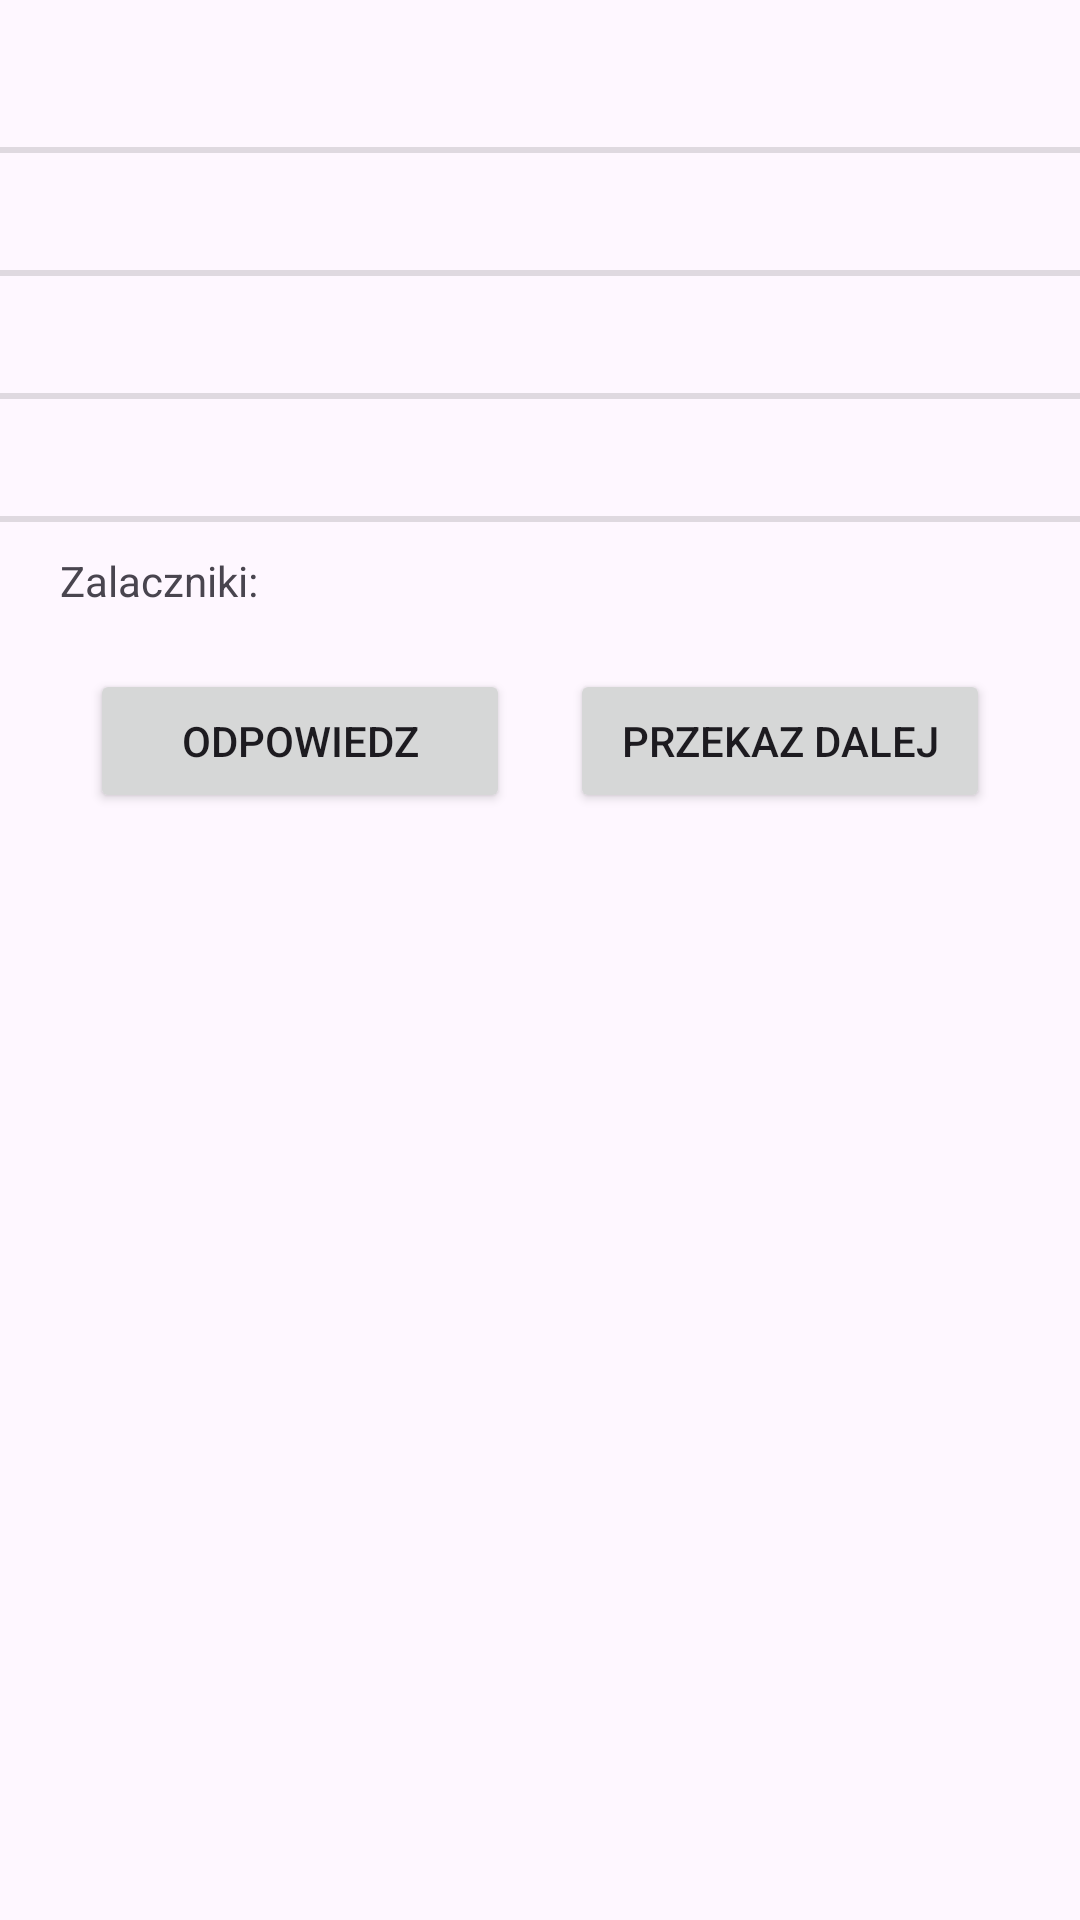

Write the Android layout XML for this screen, with the resource values it uses.
<!-- AndroidManifest.xml: application theme Theme.Vulcan -->
<!-- res/layout/fragment_wiadomosc_extra.xml -->
<?xml version="1.0" encoding="utf-8"?>
<androidx.constraintlayout.widget.ConstraintLayout xmlns:android="http://schemas.android.com/apk/res/android"
    xmlns:app="http://schemas.android.com/apk/res-auto"
    xmlns:tools="http://schemas.android.com/tools"
    android:layout_width="match_parent"
    android:layout_height="match_parent"
    tools:context=".activities.ui.wiadomosci.wiadomosc.WiadomoscFragment">

    <ScrollView
        android:layout_width="0dp"
        android:layout_height="0dp"
        app:layout_constraintBottom_toBottomOf="parent"
        app:layout_constraintEnd_toEndOf="parent"
        app:layout_constraintStart_toStartOf="parent"
        app:layout_constraintTop_toTopOf="parent">

        <LinearLayout
            android:layout_width="match_parent"
            android:layout_height="wrap_content"
            android:orientation="vertical">

            <TextView
                android:id="@+id/topic_extra"
                android:layout_width="match_parent"
                android:layout_height="wrap_content"
                android:layout_marginStart="20dp"
                android:layout_marginTop="20dp"
                android:layout_marginEnd="20dp"
                android:textAlignment="viewStart"
                android:textStyle="bold|italic"
                tools:text="LACZYMY SZYKI I POMAGAMY! - ZBIERAMY KASZTANY DLA ANTOSIA" />

            <View
                android:layout_width="match_parent"
                android:layout_height="2dp"
                android:layout_marginTop="10dp"
                android:background="?android:attr/listDivider" />

            <TextView
                android:id="@+id/dateExtra"
                android:layout_width="match_parent"
                android:layout_height="wrap_content"
                android:layout_marginStart="20dp"
                android:layout_marginTop="10dp"
                android:layout_marginEnd="20dp"
                tools:text="17.10.2024  16:22" />

            <View
                android:layout_width="match_parent"
                android:layout_height="2dp"
                android:layout_marginTop="10dp"
                android:background="?android:attr/listDivider" />

            <LinearLayout
                android:layout_width="match_parent"
                android:layout_height="wrap_content"
                android:layout_marginStart="20dp"
                android:layout_marginTop="10dp"
                android:layout_marginEnd="20dp"
                android:orientation="horizontal">

                <TextView
                    android:layout_width="0dp"
                    android:layout_weight="1"
                    android:layout_height="wrap_content"
                    android:id="@+id/sender"
                    tools:text="Tunkiewicz Anna - P - (ZSEiI)"
                    />

                <TextView
                    android:layout_width="0dp"
                    android:layout_weight="1"
                    android:layout_height="wrap_content"
                    android:id="@+id/receiver"
                    tools:text="Dajnowicz Dawid - U - (ZSEiI)"
                    />

            </LinearLayout>

            <View
                android:layout_width="match_parent"
                android:layout_height="2dp"
                android:layout_marginTop="10dp"
                android:background="?android:attr/listDivider" />

            <TextView
                android:id="@+id/subject"
                android:layout_width="match_parent"
                android:layout_height="0dp"
                android:layout_weight="1"
                android:layout_marginStart="20dp"
                android:layout_marginTop="10dp"
                android:layout_marginEnd="20dp"
                tools:text="Szanowni uczniowie " />

            <View
                android:layout_width="match_parent"
                android:layout_height="2dp"
                android:layout_marginTop="10dp"
                android:background="?android:attr/listDivider" />

            <TextView
                android:layout_width="match_parent"
                android:layout_height="wrap_content"
                android:layout_marginStart="20dp"
                android:layout_marginTop="10dp"
                android:layout_marginEnd="20dp"
                android:text="Zalaczniki:" />

            <androidx.recyclerview.widget.RecyclerView
                android:layout_width="match_parent"
                android:layout_height="wrap_content"
                android:layout_marginStart="20dp"
                android:layout_marginTop="10dp"
                android:layout_marginEnd="20dp"
                android:id="@+id/files"
                app:layoutManager="androidx.recyclerview.widget.LinearLayoutManager"
                tools:context=".activities.ui.wiadomosci.wiadomosc.WiadomoscFragment"
                tools:listitem="@layout/fragment_wiad_files">

            </androidx.recyclerview.widget.RecyclerView>

            <LinearLayout
                android:layout_width="match_parent"
                android:layout_height="match_parent"
                android:orientation="horizontal"
                android:layout_marginStart="20dp"
                android:layout_marginTop="10dp"
                android:layout_marginEnd="20dp">


                <Button
                    android:id="@+id/respond"
                    android:layout_width="0dp"
                    android:layout_height="wrap_content"
                    android:layout_weight="1"
                    android:layout_marginEnd="20dp"
                    android:layout_marginStart="10dp"
                    android:text="Odpowiedz"/>

                <Button
                    android:id="@+id/forward"
                    android:layout_width="0dp"
                    android:layout_height="wrap_content"
                    android:layout_weight="1"
                    android:layout_marginEnd="10dp"
                    android:text="Przekaz dalej"/>

            </LinearLayout>
        </LinearLayout>
    </ScrollView>
</androidx.constraintlayout.widget.ConstraintLayout>
<!-- res/layout/fragment_wiad_files.xml (included above) -->
<?xml version="1.0" encoding="utf-8"?>
<androidx.constraintlayout.widget.ConstraintLayout xmlns:android="http://schemas.android.com/apk/res/android"
    xmlns:app="http://schemas.android.com/apk/res-auto"
    xmlns:tools="http://schemas.android.com/tools"
    android:layout_width="match_parent"
    android:layout_height="50dp"
    android:clickable="true">

    <ImageView
        android:id="@+id/image"
        android:layout_width="50dp"
        android:layout_height="0dp"
        android:scaleType="fitXY"
        app:layout_constraintBottom_toBottomOf="parent"
        app:layout_constraintStart_toStartOf="parent"
        app:layout_constraintTop_toTopOf="parent"
        app:srcCompat="@drawable/baseline_file_present_24" />

    <TextView
        android:id="@+id/fileName"
        android:layout_width="0dp"
        android:layout_height="wrap_content"
        android:layout_marginStart="20dp"
        android:layout_marginEnd="20dp"
        app:layout_constraintBottom_toBottomOf="parent"
        app:layout_constraintEnd_toEndOf="parent"
        app:layout_constraintStart_toEndOf="@+id/image"
        app:layout_constraintTop_toTopOf="parent"
        tools:text="Plakat.jpg" />
</androidx.constraintlayout.widget.ConstraintLayout>
<!-- resources referenced by this layout -->
<resources>
  <style name="Theme.Vulcan" parent="Base.Theme.Vulcan" />
  <style name="Base.Theme.Vulcan" parent="Theme.Material3.DayNight.NoActionBar">
          
          
      </style>
</resources>
